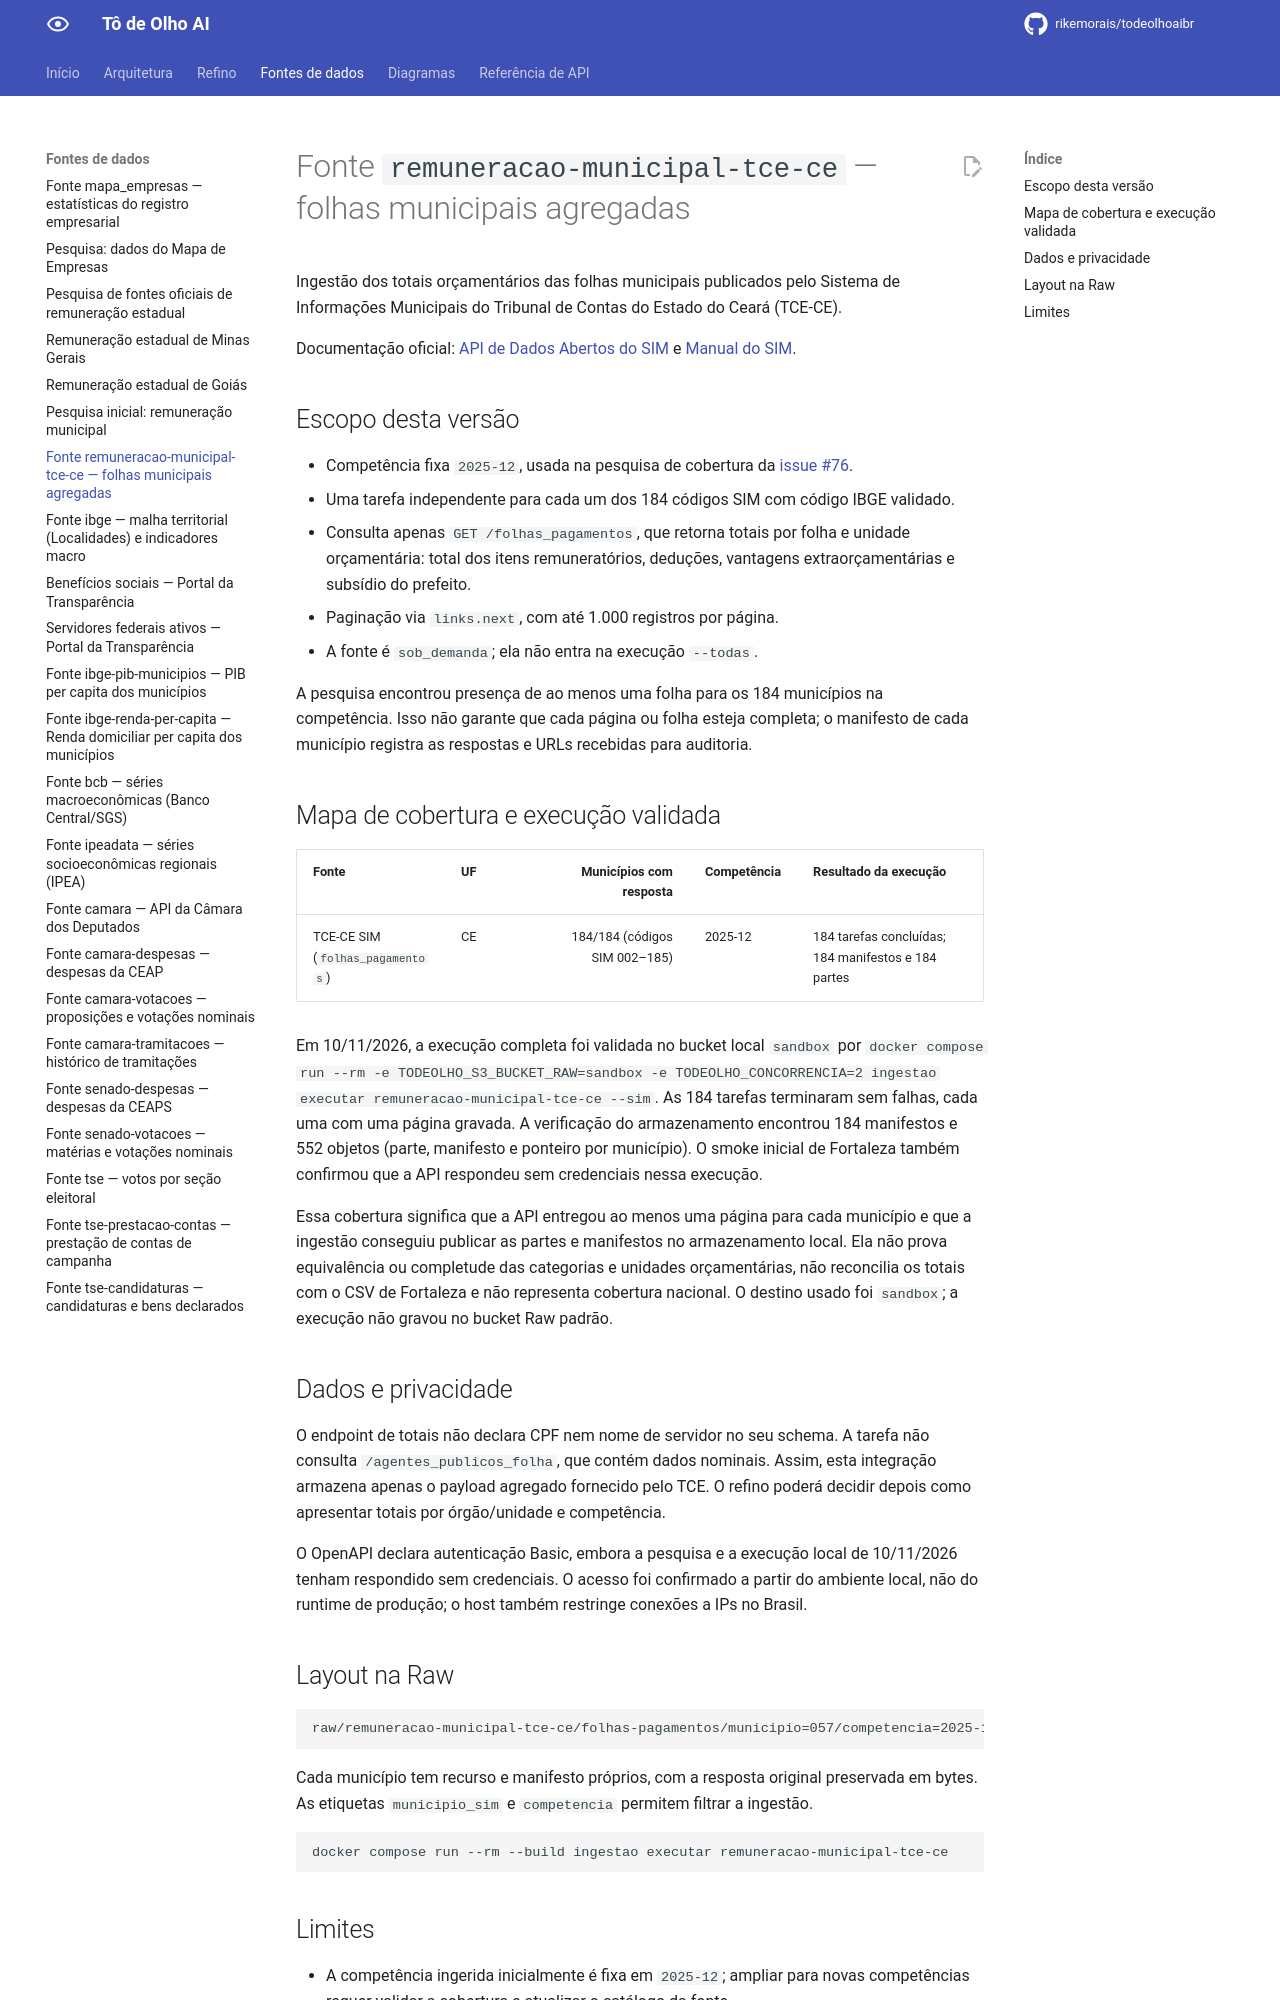

repository: rikemorais/todeolhoaibr · page: 0.131/fontes/remuneracao-municipal-tce-ce/index.html · generator: mkdocs

# Fonte `remuneracao-municipal-tce-ce` — folhas municipais agregadas

Ingestão dos totais orçamentários das folhas municipais publicados pelo Sistema de
Informações Municipais do Tribunal de Contas do Estado do Ceará (TCE-CE).

Documentação oficial: [API de Dados Abertos do SIM](https://api-dados-abertos.tce.ce.gov.br/sim/)
e [Manual do SIM](https://www.tce.ce.gov.br/municipios/sim/documentacao-e-programas).

## Escopo desta versão

- Competência fixa `2025-12`, usada na pesquisa de cobertura da [issue #76](https://github.com/rikemorais/todeolhoaibr/issues/76).
- Uma tarefa independente para cada um dos 184 códigos SIM com código IBGE validado.
- Consulta apenas `GET /folhas_pagamentos`, que retorna totais por folha e unidade orçamentária: total dos itens remuneratórios, deduções, vantagens extraorçamentárias e subsídio do prefeito.
- Paginação via `links.next`, com até 1.000 registros por página.
- A fonte é `sob_demanda`; ela não entra na execução `--todas`.

A pesquisa encontrou presença de ao menos uma folha para os 184 municípios na
competência. Isso não garante que cada página ou folha esteja completa; o manifesto
de cada município registra as respostas e URLs recebidas para auditoria.

## Mapa de cobertura e execução validada

| Fonte | UF | Municípios com resposta | Competência | Resultado da execução |
| --- | --- | ---: | --- | --- |
| TCE-CE SIM (`folhas_pagamentos`) | CE | 184/184 (códigos SIM 002–185) | 2025-12 | 184 tarefas concluídas; 184 manifestos e 184 partes |

Em 10/11/2026, a execução completa foi validada no bucket local `sandbox` por
`docker compose run --rm -e TODEOLHO_S3_BUCKET_RAW=sandbox -e TODEOLHO_CONCORRENCIA=2 ingestao executar remuneracao-municipal-tce-ce --sim`.
As 184 tarefas terminaram sem falhas, cada uma com uma página gravada. A
verificação do armazenamento encontrou 184 manifestos e 552 objetos (parte,
manifesto e ponteiro por município). O smoke inicial de Fortaleza também
confirmou que a API respondeu sem credenciais nessa execução.

Essa cobertura significa que a API entregou ao menos uma página para cada
município e que a ingestão conseguiu publicar as partes e manifestos no
armazenamento local. Ela não prova equivalência ou completude das categorias e
unidades orçamentárias, não reconcilia os totais com o CSV de Fortaleza e não
representa cobertura nacional. O destino usado foi `sandbox`; a execução não
gravou no bucket Raw padrão.

## Dados e privacidade

O endpoint de totais não declara CPF nem nome de servidor no seu schema. A tarefa não
consulta `/agentes_publicos_folha`, que contém dados nominais. Assim, esta integração
armazena apenas o payload agregado fornecido pelo TCE. O refino poderá decidir depois
como apresentar totais por órgão/unidade e competência.

O OpenAPI declara autenticação Basic, embora a pesquisa e a execução local de
10/11/2026 tenham respondido sem credenciais. O acesso foi confirmado a partir do
ambiente local, não do runtime de produção; o host também restringe conexões a
IPs no Brasil.
